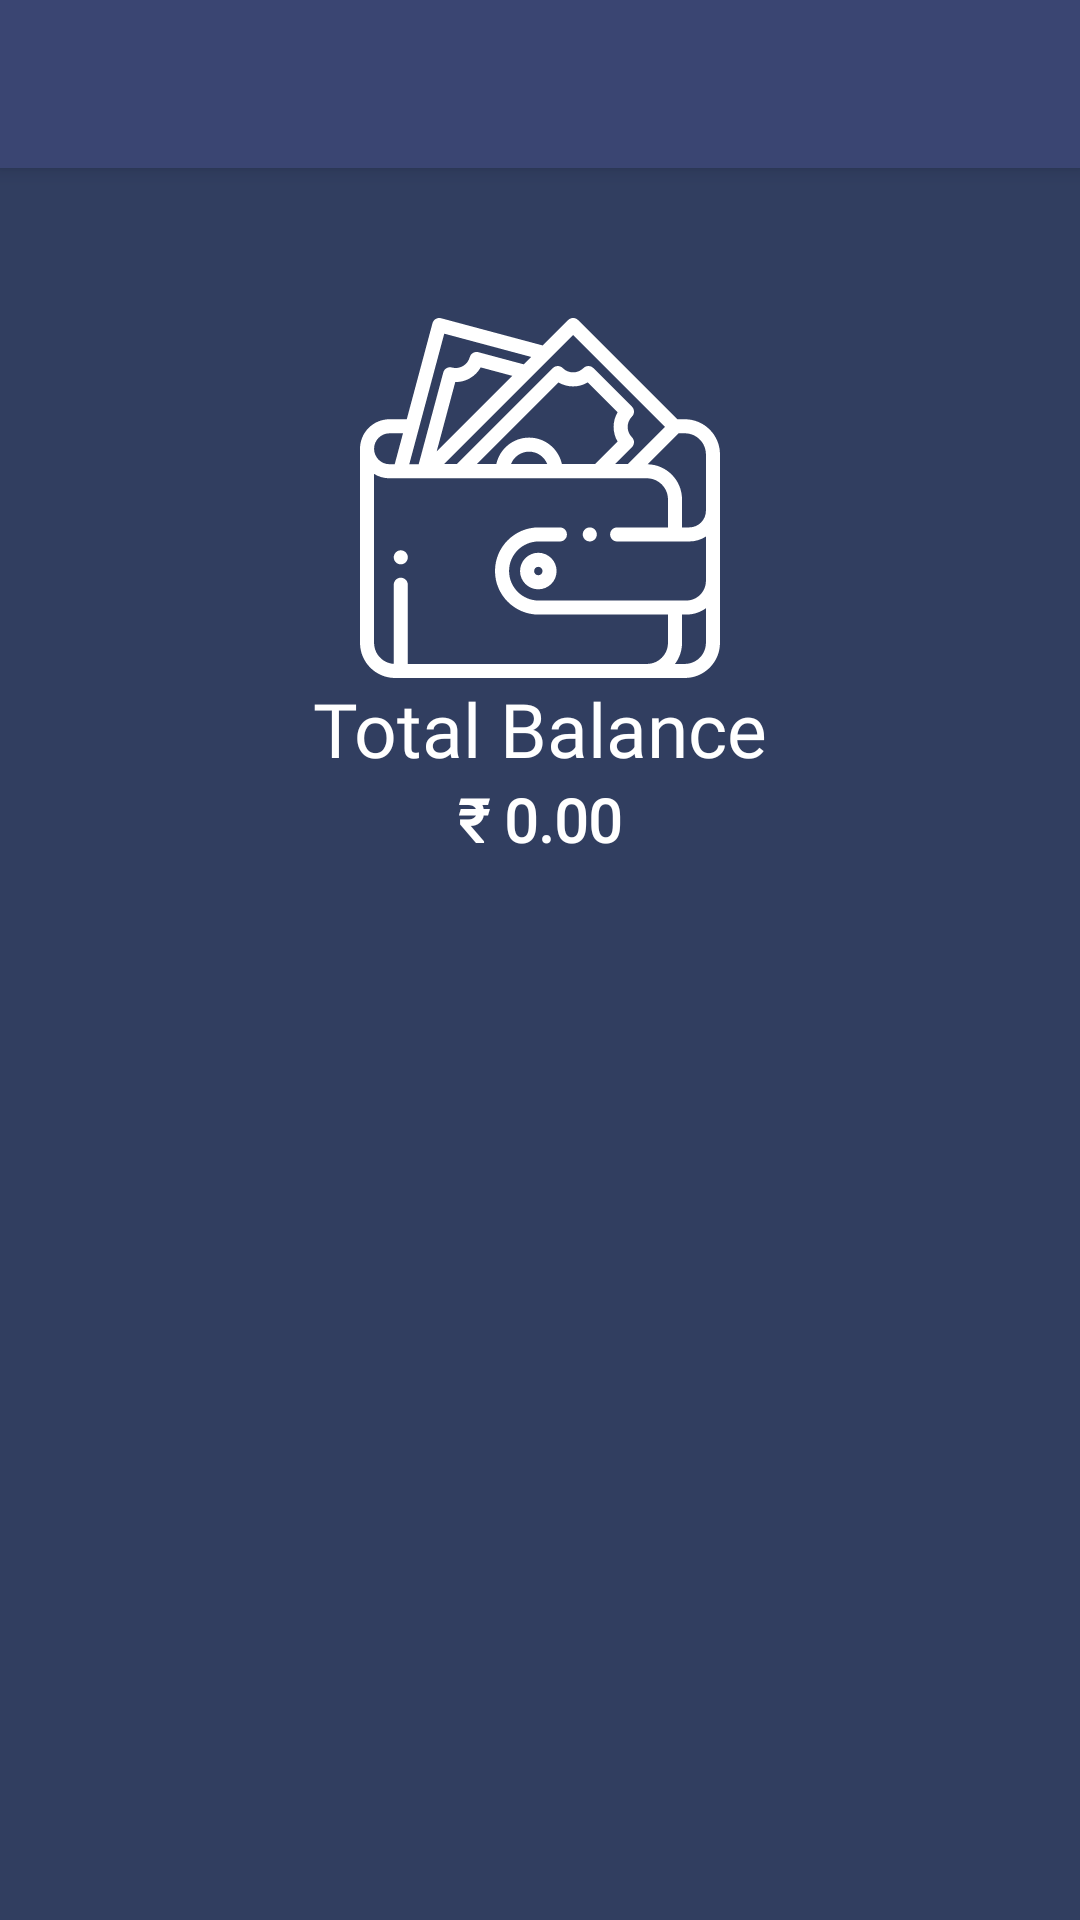

Reconstruct the res/layout file that produces this screen, plus the resources it refers to.
<!-- AndroidManifest.xml: application theme Theme.MoneyWorld -->
<!-- res/layout/activity_wallet.xml -->
<?xml version="1.0" encoding="utf-8"?>
<layout xmlns:android="http://schemas.android.com/apk/res/android"
xmlns:app="http://schemas.android.com/apk/res-auto"
xmlns:tools="http://schemas.android.com/tools"
    >

<RelativeLayout
    android:layout_width="match_parent"
    android:layout_height="match_parent"
    android:orientation="vertical"
    android:background="@color/status_color"
    tools:context=".Fragment.Wallet">

    <androidx.appcompat.widget.Toolbar
        android:id="@+id/toolbar"
        android:layout_width="match_parent"
        android:layout_height="?attr/actionBarSize"
        android:background="@color/toolbar_color"
        android:elevation="4dp"
        android:theme="@style/ThemeOverlay.AppCompat.Dark.ActionBar"
        app:popupTheme="@style/ThemeOverlay.AppCompat.Dark"/>


    <ImageView
        android:id="@+id/image"
        android:layout_width="match_parent"
        android:layout_height="120dp"
        android:layout_marginTop="50dp"
        android:layout_below="@id/toolbar"
        android:layout_alignParentStart="true"
        android:layout_alignParentEnd="true"
        android:src="@drawable/ic_wallet1"
        />

    <TextView
        android:id="@+id/text"
        android:layout_width="match_parent"
        android:layout_height="wrap_content"
        android:text="Total Balance"
        android:textColor="@color/cardview_light_background"
        android:textStyle="normal"
        android:textSize="25dp"
        android:fontFamily="@font/montserrat"
        android:gravity="center"
        android:layout_marginTop="@dimen/margin_10"
        android:layout_below="@id/image"/>
    <TextView
        android:id="@+id/bal_text"
        android:layout_width="match_parent"
        android:layout_height="wrap_content"
        android:text="₹ 0.00"
        android:textColor="@color/cardview_light_background"
        android:textStyle="bold"
        android:textSize="20dp"
        android:fontFamily="@font/montserrat"
        android:gravity="center"
        android:layout_margin="@dimen/margin_10"
        android:layout_below="@id/text"/>

    
</RelativeLayout>

</layout>
<!-- resources referenced by this layout -->
<resources>
  <color name="status_color">#313e60</color>
  <color name="toolbar_color">#3a4572</color>
  <color name="white">#FFFFFFFF</color>
  <!-- drawable ic_wallet1: vector/xml drawable (drawable, 4073 chars, omitted) -->
  <style name="Theme.MoneyWorld" parent="Theme.MaterialComponents.DayNight.DarkActionBar">
          
          <item name="colorPrimary">@color/button_color</item>
          <item name="colorPrimaryVariant">#242424</item>
          <item name="colorOnPrimary">@color/white</item>
          
          <item name="colorSecondary">@color/teal_200</item>
          <item name="colorSecondaryVariant">@color/teal_700</item>
          <item name="colorOnSecondary">@color/black</item>
          
          <item name="android:colorPrimaryDark">@color/status_color</item> 
      </style>
  <color name="button_color">#008dcb</color>
  <color name="teal_200">#F5FFC10C</color>
  <color name="teal_700">#FF018786</color>
  <color name="black">#FF000000</color>
</resources>
